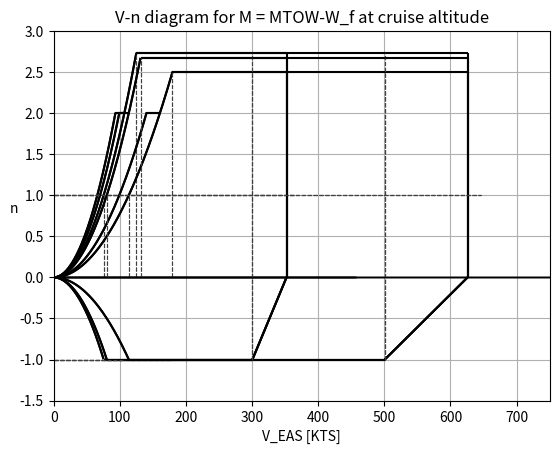

Python code for this plot:
import numpy as np
import matplotlib.pyplot as plt

g = 9.81 #m/s
R = 287 #J/kg
C_Lmax1 = 2.28 #flaps retracted
C_Lmax0 = 2.99 #Landing
S = 287.9 #m^2

def ISA(h):
    #For h<11000
    T = 288.15-0.0065*h
    p = 101325 * (T/288.15)**(-g/(R*-0.0065))
    rho = 1.225 * (T/288.15)**((-g/(R*-0.0065))-1)
    return T, p, rho

def EAS(V_TAS, h):
    V_EAS = V_TAS * (ISA(h)[2]/ISA(0)[2])**(1/2)
    return V_EAS

def mach(V, h):
    M = V / (1.4*R*ISA(h)[0])**(1/2)
    return M

def msTOknt(x_ms):
    x_knt = 1.9438*x_ms
    return x_knt

def kgTOlb(x_kg):
    x_lb = 0.454*x_kg
    return x_lb

#Altitudes, cruise altitude = 31,000 ft = 9448.8 m
h_0 = 0#m
h_c = 9448.8 #m
heights = np.array([h_0, h_c])

#Densities
densities = ISA(heights)[2]

#Weights
MTOW = 140000 #kg
OEW = 62000 #kg
W_f = 70000 #kg
masses = np.array([OEW, MTOW, MTOW-W_f]) #kg
Masses = np.array(["OEW", "MTOW", "MTOW-W_f"]) #kg

Heights = np.array(["standard sea level altitude", "cruise altitude"])

#Velocities
V_c = 257.6 #m/s
V_d0 = 1.25*V_c #m/s - sea level
V_dc = 301.8 #m/s due to sound barrier (so M_d = 1) - cruise altitude
V_d = np.array([V_d0, V_dc])
V_s1 = np.sqrt((2*g*masses[1])/(densities[0]*S*C_Lmax1))
V_s0 = np.sqrt((2*g*masses[1])/(densities[0]*S*C_Lmax0))
V_f = 1.8*V_s0

#loads
n_max = 2.1 + 24000/(kgTOlb(masses)+10000)
n_max[n_max > 3.8] = 3.8
n_max[n_max < 2.5] = 2.5
n_min = -1


V_EAS = np.linspace(0, 700, 1000)

for j in range(len(masses)):
    for i in range(len(heights)):
    
        V_C = msTOknt(EAS(V_c, heights[i]))
        V_D = msTOknt(EAS(V_d[i], heights[i]))
        
        V_S1 = msTOknt(EAS(np.sqrt((2*g*masses[j])/(densities[i]*S*C_Lmax1)), heights[i]))
        V_S0 = msTOknt(EAS(np.sqrt((2*g*masses[j])/(densities[i]*S*C_Lmax0)), heights[i]))
        V_F = msTOknt(EAS(1.8*V_s0, heights[i]))
        
        
        plt.plot(V_EAS[:np.sum(V_EAS<V_S1*n_max[j]**(1/2))], ((V_EAS[:np.sum(V_EAS<V_S1*n_max[j]**(1/2))]/V_S1)**2), color = "black")
        plt.plot(V_EAS[:np.sum(V_EAS<V_S0*2**(1/2))], (V_EAS[:np.sum(V_EAS<V_S0*2**(1/2))]/V_S0)**2, color = "black")
        plt.plot(V_EAS[:np.sum(V_EAS<V_S1)], -(V_EAS[:np.sum(V_EAS<V_S1)]/V_S1)**2, color = "black")
        plt.plot(V_EAS[np.sum(V_EAS<V_C):np.sum(V_EAS<V_D)], ((1)/(V_D-V_C))*(V_EAS[np.sum(V_EAS<V_C):np.sum(V_EAS<V_D)]-V_D), color = "black")
        
        print(f"V_C = {V_C}, V_S1 = {V_S1}, V_S0 = {V_S0}, V_F = {V_F}, V_D = {V_D}, h = {heights[i]}")
        
        plt.hlines(y=n_max[j], xmin = V_S1*n_max[j]**(1/2), xmax = V_D, colors = "black")
        plt.hlines(y=n_min, xmin = V_S1, xmax = V_C, colors = "black")
        plt.hlines(y=2, xmin = V_S0*2**(1/2), xmax = V_S1*2**(1/2), colors = "black")
        plt.vlines(x = V_D, ymin = 0, ymax = n_max[j], colors = "black")
        
        plt.vlines(x=V_S1, ymin = 0, ymax = 1, colors = "#404040", linestyle="--", lw = 0.8)
        plt.vlines(x=V_S1*n_max[j]**(1/2), ymin = 0, ymax = n_max[j], colors = "#404040", linestyle="--", lw = 0.8)
        plt.vlines(x=V_C, ymin = -1, ymax = n_max[j], colors = "#404040", linestyle="--", lw = 0.8)
        plt.hlines(y=1, xmin = 0, xmax = V_D+V_D/30, colors = "#404040", linestyles = "dashed", lw = 0.8)
        plt.hlines(y=-1, xmin = 0, xmax = V_F, colors = "#404040", linestyles = "dashed", lw = 0.8)
        plt.hlines(y=0, xmin = 0, xmax = V_D*1.3, colors = "Black", lw = 1)

        #plt.axhline(y=n_max[1], xmin = V_s1*n_max[1]**(1/2), xmax=V_d)
        
        
        #plt.text(V_S1+V_D/100, 0.1, f'V_S', fontsize=8, ha = 'left')
        #plt.text(V_S1*n_max[j]**(1/2)+V_D/100, 0.1, f"V_S*(n_max)^(1/2)", fontsize = 8, ha = "left")
        #plt.text(V_C+V_D/100, 0.1, f"V_C", fontsize = 8, ha = "left")
        #plt.text(V_D+V_D/100, 0.1, f"V_D", fontsize = 8, ha = "left")
        #plt.text(V_C*0.7, n_max[j]+0.12, f"n_max", fontsize = 8, ha = "center")
        #plt.text(V_C*0.6, -1.2, f"n_min", fontsize = 8, ha = "center")

        
        plt.title(f"V-n diagram for M = {Masses[j]} at {Heights[i]}")
        
        # Add horizontal axis line at y=0
        #plt.axhline(0, color='black',h=0.5)
        
        # Add vertical axis line at x=0
        plt.axvline(0, color='black',linewidth=0.5)
        
        plt.grid(True)
        plt.ylim(-1.5, n_max[1]+0.5)
        #plt.xlim(0, V_D*1.1)
        plt.xlim(0, 750)
        plt.xlabel("V_EAS [KTS]")
        plt.ylabel("n", rotation = 0)

        plt.show()
